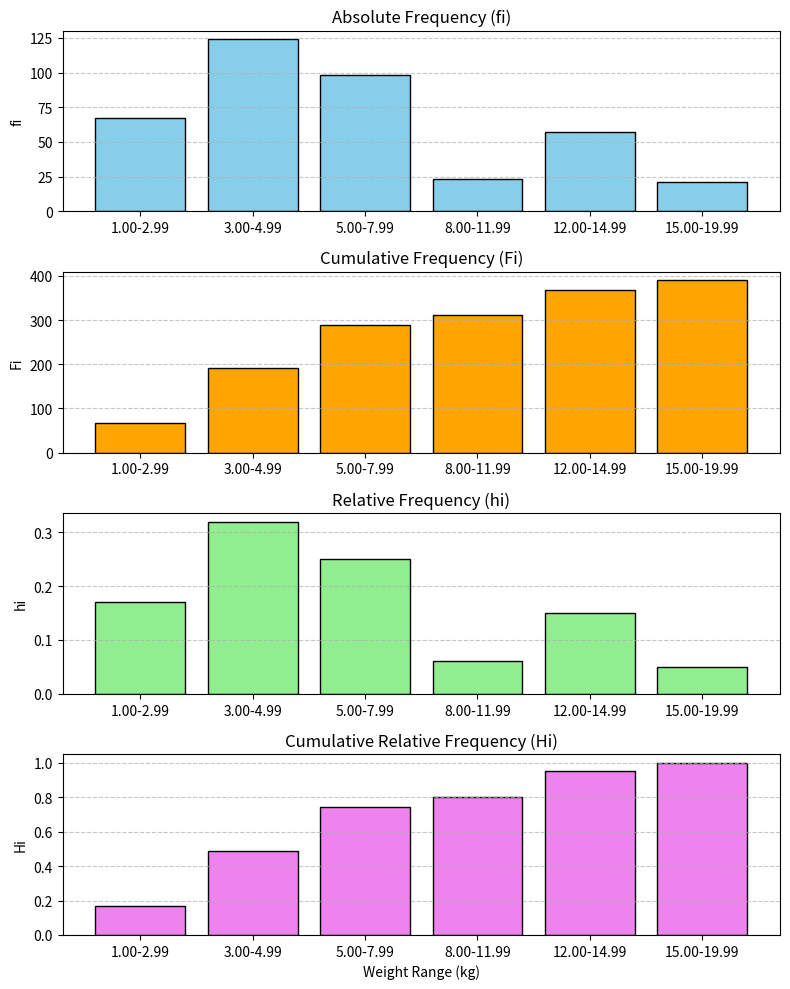

Recreate this plot in Python.
### Frequency Table Interpretation with Python
# by: Hernán Bareiro


"""
A logistics company has recorded the number of packages received according to weight ranges (in kilograms).
The following analysis aims to calculate:

1. The absolute frequency
2. The cumulative frequency 
3. The relative frequency
4. The cumulative relative frequency 

of packages in each weight range.


In order to optimize the distribution of space in the warehouse and detect load concentrations.
A statistical analysis of the data is then performed and visualizations are presented
to identify the most frequent ranges
and facilitate logistical decision making.

Weight ranges (kg):
1.00-2.99, 3.00-4.99, 5.00-7.99, 8.00-11.99, 12.00-14.99, 15.00-19.99

Number of registered packages (fi):
67, 124, 98, 23, 57, 21, 6

TOTAL packages (N);
390



*(fi) Absolute Frequency --- Number of packages that fall within a specific weight range
*(Fi) Cumulative Frecuency --- The total count of packages up to a certain weight range
*(hi) Relative Frequency ---   hi = fi / N
*(Hi) Cumulative Relative Frequency ---   Hi = Fi / N


| Weight (kg) | fi  | Fi  | hi   | Hi   |
| ----------- | --- | --- | ---- | ---- |
| 1.00-2.99   | 67  | 67  | 0.17 | 0.17 |
| 3.00-4.99   | 124 | 191 | 0.32 | 0.49 |
| 5.00-7.99   | 98  | 289 | 0.25 | 0.74 |
| 8.00-11.99  | 23  | 312 | 0.06 | 0.80 |
| 12.00-14.99 | 57  | 369 | 0.15 | 0.95 |
| 15.00-19.99 | 21  | 390 | 0.05 | 1.00 |
               {390}                    

"""


### To the Python train!

# We will use pandas and matplotlib libraries
import pandas as pd
import matplotlib.pyplot as plt


############################## PANDAS ##############################

# Data: Weight intervals and absolute frequency (fi)
data = {
    "Weight Range (kg)": ["1.00-2.99", "3.00-4.99", "5.00-7.99", "8.00-11.99", "12.00-14.99", "15.00-19.99"],
    "fi": [67, 124, 98, 23, 57, 21]
}
df = pd.DataFrame(data)  # pandas initialization!

# TOTAL number of packages (N)
N = df["fi"].sum()
print(f"Total Registered Packages: {N}\n")


# Cumulative Frequency (Fi)
df["Fi"] = df["fi"].cumsum() # .cumsum() calculates the cumulative sum of the "fi" column


# Relative Frequency (hi)
df["hi"] = (df["fi"] / N).round(2) #.round(2) makes sure we don’t get too many decimals... CLEAN!!


# Cumulative Relative Frequency (Hi)
df["Hi"] = (df["Fi"] / N).round(2)

print(df)


############################## matplotlib ##############################
 

#Create 4 vertically stacked subplots
fig, axs = plt.subplots(4, 1, figsize=(8, 10))

# Chart 1: Absolute Frequency (fi)
axs[0].bar(df["Weight Range (kg)"], df["fi"], color="skyblue", edgecolor="black")
axs[0].set_title("Absolute Frequency (fi)")
axs[0].set_ylabel("fi")
axs[0].grid(axis="y", linestyle="--", alpha=0.7)

# Chart 2: Cumulative Frequency (Fi)
axs[1].bar(df["Weight Range (kg)"], df["Fi"], color="orange", edgecolor="black")
axs[1].set_title("Cumulative Frequency (Fi)")
axs[1].set_ylabel("Fi")
axs[1].grid(axis="y", linestyle="--", alpha=0.7)

# Chart 3: Relative Frequency (hi)
axs[2].bar(df["Weight Range (kg)"], df["hi"], color="lightgreen", edgecolor="black")
axs[2].set_title("Relative Frequency (hi)")
axs[2].set_ylabel("hi")
axs[2].grid(axis="y", linestyle="--", alpha=0.7)

# Chart 4: Cumulative Relative Frequency (Hi)
axs[3].bar(df["Weight Range (kg)"], df["Hi"], color="violet", edgecolor="black")
axs[3].set_title("Cumulative Relative Frequency (Hi)")
axs[3].set_ylabel("Hi")
axs[3].set_xlabel("Weight Range (kg)")
axs[3].grid(axis="y", linestyle="--", alpha=0.7)

# Adjust spacing for a clean layout
plt.tight_layout()

# READY, STEADY, ACTION!
plt.show()



